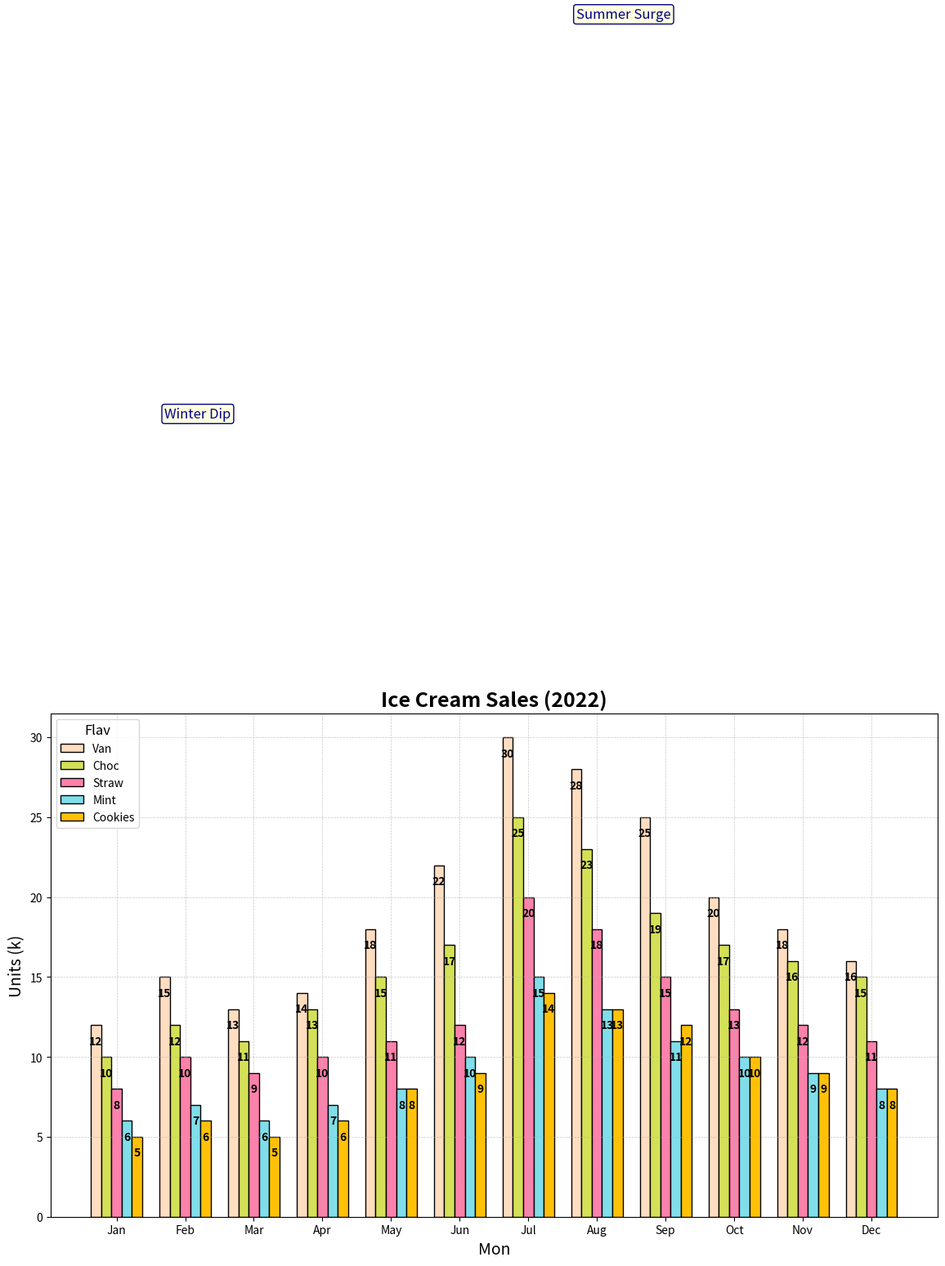

Source code (Python):
import numpy as np
import matplotlib.pyplot as plt

# Data: Monthly Sales (2022)
months = np.array(['Jan', 'Feb', 'Mar', 'Apr', 'May', 'Jun', 'Jul', 'Aug', 'Sep', 'Oct', 'Nov', 'Dec'])
flavors = ['Van', 'Choc', 'Straw', 'Mint', 'Cookies']

# Define sales data in thousand units
vanilla_sales = np.array([12, 15, 13, 14, 18, 22, 30, 28, 25, 20, 18, 16])
chocolate_sales = np.array([10, 12, 11, 13, 15, 17, 25, 23, 19, 17, 16, 15])
strawberry_sales = np.array([8, 10, 9, 10, 11, 12, 20, 18, 15, 13, 12, 11])
mint_sales = np.array([6, 7, 6, 7, 8, 10, 15, 13, 11, 10, 9, 8])
cookies_cream_sales = np.array([5, 6, 5, 6, 8, 9, 14, 13, 12, 10, 9, 8])

sales_data = [vanilla_sales, chocolate_sales, strawberry_sales, mint_sales, cookies_cream_sales]
colors = ['#FFDDC1', '#D4E157', '#FF80AB', '#80DEEA', '#FFC107']

fig, ax = plt.subplots(figsize=(14, 8))

# Plotting grouped bar chart
n_flavors = len(flavors)
bar_width = 0.15
x_indices = np.arange(len(months))

for i, (sales, color) in enumerate(zip(sales_data, colors)):
    ax.bar(x_indices + i * bar_width, sales, width=bar_width, label=flavors[i], color=color, edgecolor='black')

ax.set_title("Ice Cream Sales (2022)", fontsize=18, fontweight='bold')
ax.set_xlabel("Mon", fontsize=14)
ax.set_ylabel("Units (k)", fontsize=14)
ax.set_xticks(x_indices + bar_width * (n_flavors - 1) / 2)
ax.set_xticklabels(months)
ax.legend(title='Flav', title_fontsize=12, fontsize=10, loc='upper left')

ax.grid(True, which='both', linestyle='--', linewidth=0.5, alpha=0.7)
ax.text(7, 75, 'Summer Surge', fontsize=12, style='italic', color='darkblue',
        bbox=dict(facecolor='lightyellow', edgecolor='darkblue', boxstyle='round,pad=0.2'))
ax.text(1, 50, 'Winter Dip', fontsize=12, style='italic', color='darkblue',
        bbox=dict(facecolor='lightyellow', edgecolor='darkblue', boxstyle='round,pad=0.2'))

def annotate_bars(ax):
    for bar in ax.patches:
        ax.annotate(f'{bar.get_height():.0f}', 
                    (bar.get_x() + bar.get_width() / 2, bar.get_height() - 1), 
                    ha='center', va='center', fontsize=10, color='black', 
                    fontweight='bold', rotation=0)

annotate_bars(ax)

plt.tight_layout()
plt.show()
